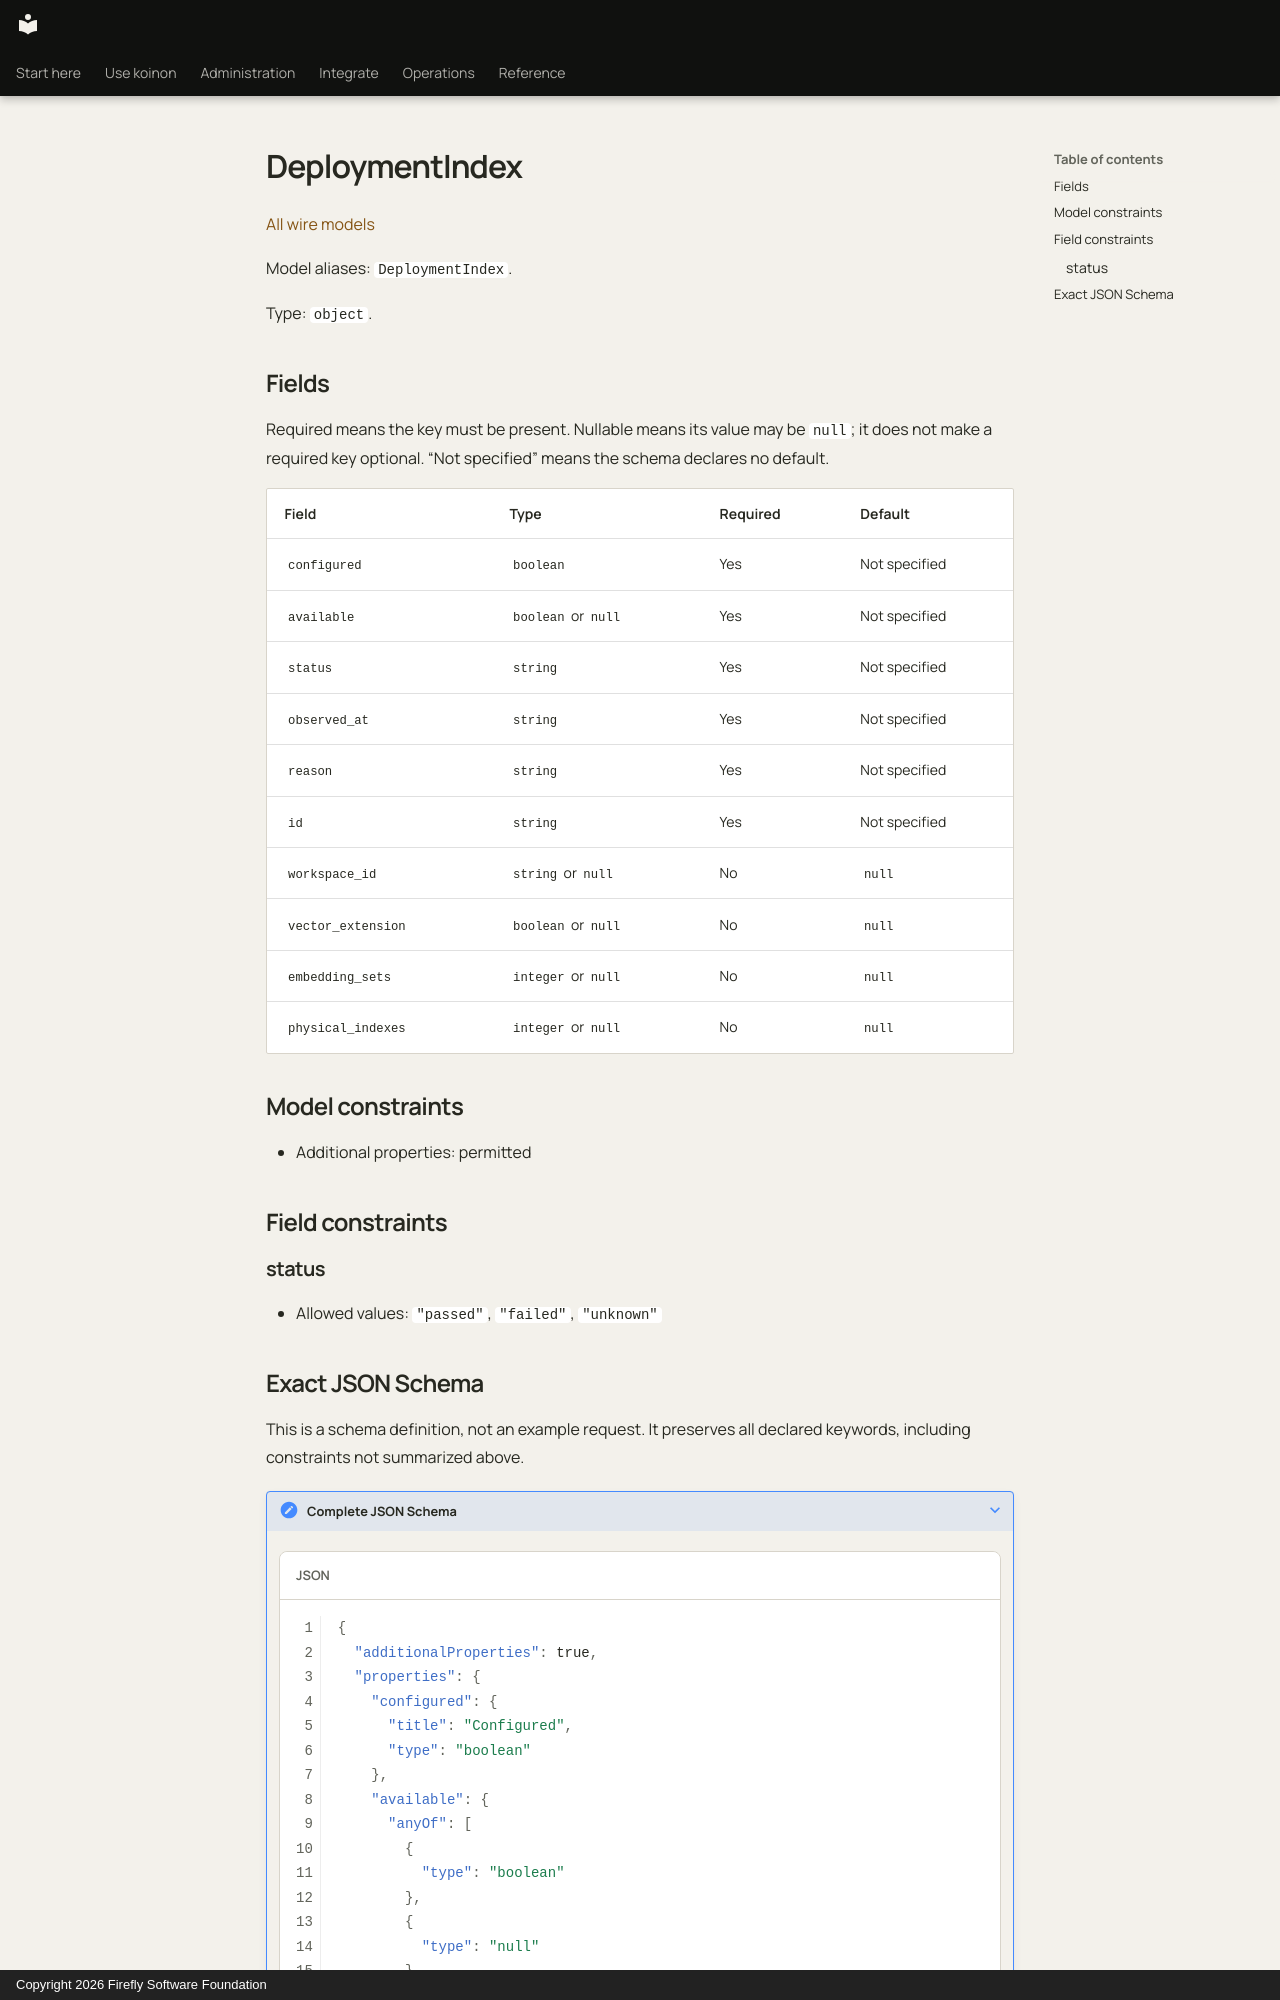

repository: fireflyframework/firefly-koinon · page: reference/models/deploymentindex/index.html · generator: mkdocs · copyright: Copyright 2026 Firefly Software Foundation

<!-- Copyright 2026 Firefly Software Foundation -->
<!-- SPDX-License-Identifier: Apache-2.0 -->

# DeploymentIndex

[All wire models](index.md)

Model aliases: `DeploymentIndex`.

Type: `object`.

## Fields

Required means the key must be present. Nullable means its value may be `null`; it does not make a required key optional. “Not specified” means the schema declares no default.

| Field | Type | Required | Default |
| --- | --- | --- | --- |
| `configured` | `boolean` | Yes | Not specified |
| `available` | `boolean` or `null` | Yes | Not specified |
| `status` | `string` | Yes | Not specified |
| `observed_at` | `string` | Yes | Not specified |
| `reason` | `string` | Yes | Not specified |
| `id` | `string` | Yes | Not specified |
| `workspace_id` | `string` or `null` | No | `null` |
| `vector_extension` | `boolean` or `null` | No | `null` |
| `embedding_sets` | `integer` or `null` | No | `null` |
| `physical_indexes` | `integer` or `null` | No | `null` |

## Model constraints

- Additional properties: permitted

## Field constraints

### status

- Allowed values: `"passed"`, `"failed"`, `"unknown"`
